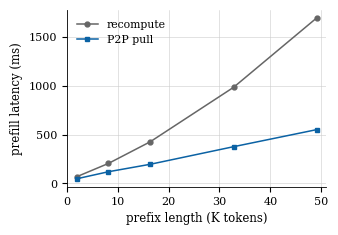

Write Python code to recreate this figure. (Note: this script raises an exception after producing the figure.)
"""Paper-style figures (vector PDF, serif, compact, colorblind-safe)."""
import matplotlib.pyplot as plt
import numpy as np

OUT = "/Users/niliguy/github.com/llm-d.github.io/paper/figures"
C_BASE = "#666666"   # baseline: gray
C_P2P = "#0b62a4"    # p2p: blue (colorblind-safe pair)
plt.rcParams.update({
    "font.family": "serif",
    "font.size": 8.5,
    "axes.labelsize": 8.5,
    "axes.titlesize": 9,
    "legend.fontsize": 7.8,
    "xtick.labelsize": 8,
    "ytick.labelsize": 8,
    "axes.linewidth": 0.6,
    "lines.linewidth": 1.1,
    "lines.markersize": 3.5,
    "grid.linewidth": 0.4,
    "grid.color": "#cccccc",
    "axes.grid": True,
    "axes.axisbelow": True,
    "legend.frameon": False,
    "savefig.bbox": "tight",
    "pdf.fonttype": 42,
})
W1 = 3.35  # single-column width (in)


def despine(ax):
    for s in ("top", "right"):
        ax.spines[s].set_visible(False)


# Fig 1: single-request crossover, gpt-oss sweep (measured 5-rep medians)
toks = np.array([2048, 8192, 16384, 32768, 49152])
rec = np.array([71, 205, 426, 983, 1695])
pull = np.array([49, 120, 196, 376, 551])
fig, ax = plt.subplots(figsize=(W1, 2.3))
ax.plot(toks / 1e3, rec, "-o", color=C_BASE, label="recompute")
ax.plot(toks / 1e3, pull, "-s", color=C_P2P, label="P2P pull")
ax.set_xlabel("prefix length (K tokens)")
ax.set_ylabel("prefill latency (ms)")
ax.set_xlim(0, 51)
despine(ax)
ax.legend(loc="upper left")
fig.savefig(f"{OUT}/crossover.pdf")
plt.close(fig)

# Fig 2: per-turn TTFT, chat multi-turn P/D (run N arm B)
turns = np.arange(8)
p50 = [1.00, 0.10, 0.13, 0.15, 0.16, 0.18, 0.20, 0.21]
p95 = [1.69, 0.12, 0.20, 0.17, 0.18, 0.21, 0.23, 0.23]
fig, ax = plt.subplots(figsize=(W1, 2.2))
ax.plot(turns, p50, "-o", color=C_P2P, label="p50")
ax.plot(turns, p95, "--s", color=C_P2P, alpha=0.55, label="p95")
ax.set_xlabel("conversation turn")
ax.set_ylabel("TTFT (s)")
ax.set_ylim(0, 1.9)
ax.set_xticks(turns)
despine(ax)
ax.legend(loc="upper right")
ax.annotate("cold prefill", (0, 1.00), textcoords="offset points",
            xytext=(6, 4), fontsize=7.5, color="#444444")
fig.savefig(f"{OUT}/turns.pdf")
plt.close(fig)

# Fig 3: paired TTFT percentiles, runs L and O (two panels)
fig, axes = plt.subplots(1, 2, figsize=(2 * W1 + 0.3, 2.3))
for ax, title, a, b in [
    (axes[0], "document Q&A (gpt-oss-120b, C=192)",
     [11.94, 71.6, 106.1], [1.16, 55.2, 80.0]),
    (axes[1], "agentic sessions (Qwen3-30B, C=16)",
     [5.22, 18.94, 30.29], [1.09, 11.77, 29.98]),
]:
    x = np.arange(3)
    w = 0.36
    ax.bar(x - w / 2, a, w, color=C_BASE, label="P/D guide")
    ax.bar(x + w / 2, b, w, color=C_P2P, label="+ P2P")
    ax.set_xticks(x)
    ax.set_xticklabels(["p50", "p95", "p99"])
    ax.set_title(title, fontsize=8)
    despine(ax)
axes[0].set_ylabel("TTFT (s)")
axes[0].legend(loc="upper left")
fig.tight_layout()
fig.savefig(f"{OUT}/paired.pdf")
plt.close(fig)

print("figures written")
